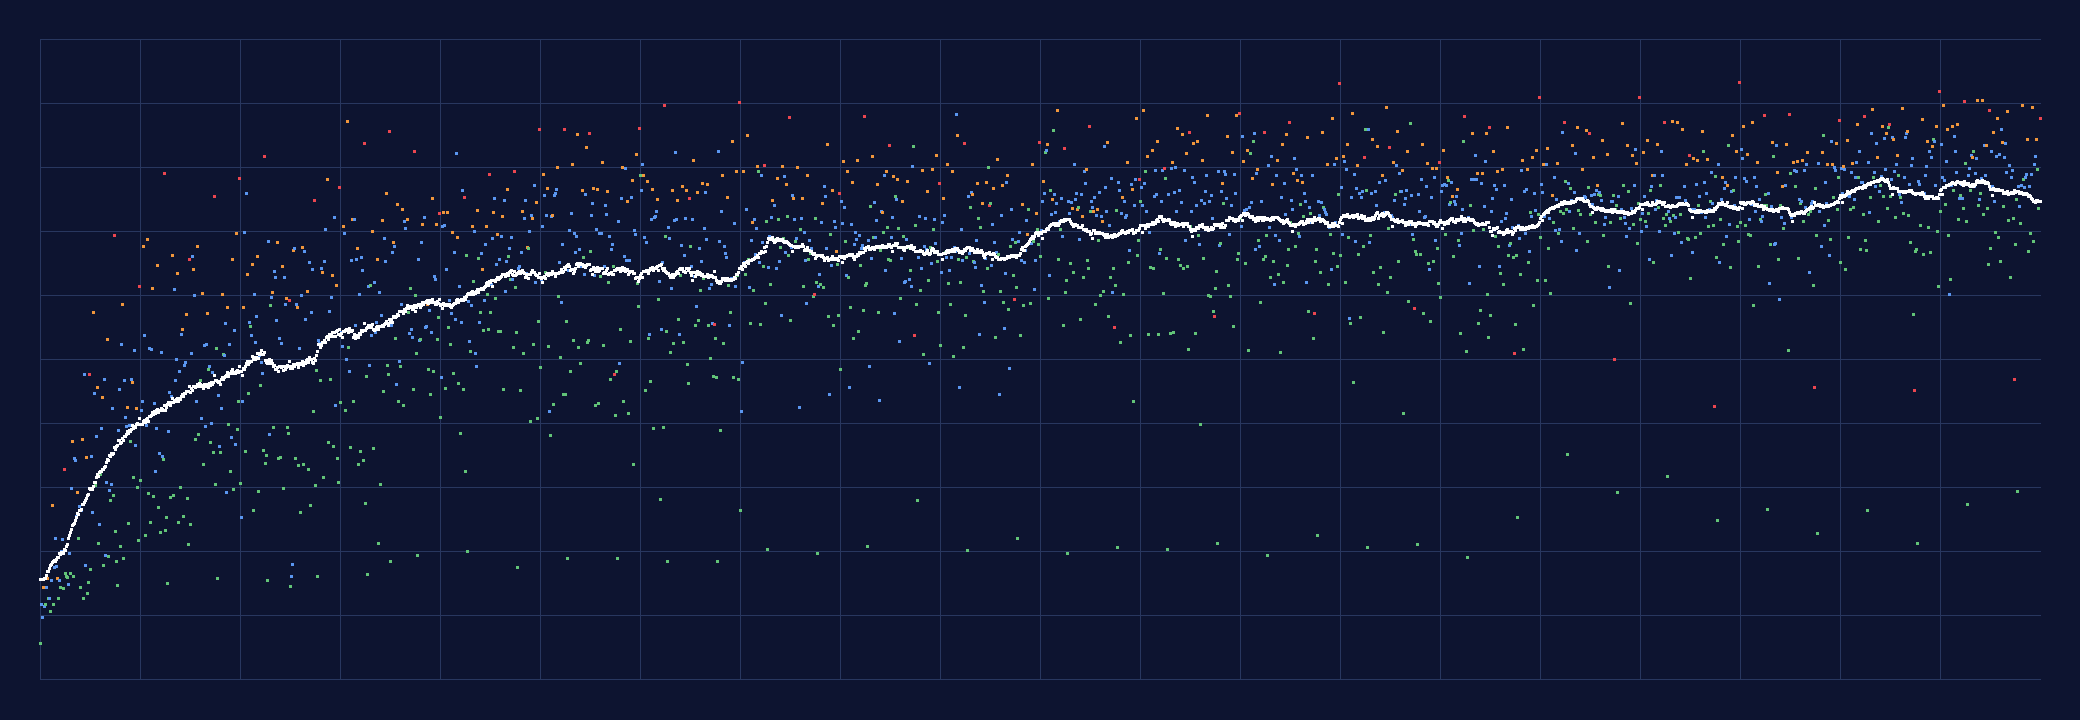

Source data for this figure (header and first rows):
level, type, tier, colors, unit, bottles, par, par_exact, rw, gw, bw, dead, spread, ds, move_limit, features
1, Normal, Easy, 2, 4, 4, 3, 1, 1, 1, 1, 0, 0.333, 5.75, 0, 
2, Normal, Medium, 3, 4, 5, 7, 1, 1, 1, 1, 0, 0.667, 11.75, 0, 
3, Normal, Medium, 4, 4, 6, 9, 1, 1, 1, 1, 0, 0.5, 9.75, 0, 
4, Normal, Hard, 5, 4, 7, 14, 1, 1, 1, 1, 0, 0.733, 14.5, 0, 
5, Normal, Medium, 4, 4, 6, 11, 1, 1, 1, 1, 0, 0.583, 11.5, 0, 
6, Normal, Easy, 4, 4, 6, 12, 1, 1, 1, 1, 0, 0.583, 11.75, 0, 
7, Normal, Medium, 4, 4, 6, 13, 1, 1, 1, 1, 0, 0.75, 14.5, 0, 
8, Normal, Hard, 5, 4, 7, 14, 1, 0.958, 0.958, 0.958, 0, 0.667, 15.79, 0, 
9, Normal, Easy, 4, 4, 6, 11, 1, 1, 1, 1, 0, 0.667, 12.75, 0, 
10, Normal, Medium, 4, 4, 6, 11, 1, 1, 1, 1, 0, 0.667, 12.75, 0, 
11, Normal, Easy, 4, 4, 6, 13, 1, 1, 1, 1, 0, 0.5, 10.75, 0, 
12, Normal, Medium, 5, 4, 7, 12, 1, 0.938, 0.979, 0.979, 0, 0.667, 15.6, 0, 
13, Normal, Hard, 5, 4, 7, 16, 1, 0.813, 0.792, 0.792, 0.167, 0.667, 27.23, 0, 
14, Normal, Easy, 4, 4, 6, 12, 1, 1, 1, 1, 0, 0.583, 11.75, 0, 
15, Normal, Medium, 5, 4, 7, 15, 1, 0.875, 0.979, 0.979, 0, 0.6, 17.54, 0, 
16, Normal, Medium, 5, 4, 7, 14, 1, 0.875, 0.792, 0.792, 0, 0.667, 22.04, 0, 
17, Normal, Medium, 5, 4, 7, 14, 1, 0.938, 1, 1, 0, 0.8, 17.69, 0, 
18, Normal, Hard, 5, 4, 7, 16, 1, 1, 0.958, 0.958, 0, 0.733, 15.83, 0, 
19, Normal, Easy, 4, 4, 6, 11, 1, 1, 1, 1, 0, 0.667, 12.75, 0, 
20, Normal, Medium, 5, 4, 7, 14, 1, 1, 1, 1, 0, 0.8, 15.5, 0, 
21, Normal, Easy, 5, 4, 7, 14, 1, 1, 1, 1, 0, 0.733, 14.5, 0, 
22, Normal, Medium, 5, 4, 7, 15, 1, 0.938, 0.896, 0.896, 0, 0.8, 20.02, 0, 
23, Normal, Medium, 5, 4, 7, 15, 1, 0.917, 0.833, 0.833, 0, 0.8, 22, 0, 
24, Normal, Easy, 5, 4, 7, 13, 1, 1, 1, 1, 0, 0.733, 14.25, 0, 
25, Boss, Boss, 7, 4, 9, 20, 1, 0.729, 0.688, 0.688, 0, 0.81, 32.87, 0, 
26, Normal, Easy, 5, 4, 7, 16, 1, 0.979, 0.958, 0.958, 0, 0.733, 16.56, 0, 
27, Normal, Easy, 5, 4, 7, 13, 1, 0.958, 0.979, 0.979, 0, 0.733, 16.12, 0, 
28, Normal, Easy, 5, 4, 7, 16, 1, 1, 1, 1, 0, 0.8, 16, 0, 
29, Normal, Medium, 5, 4, 7, 14, 1, 1, 0.979, 0.979, 0, 0.733, 14.92, 0, 
30, Special, Medium, 5, 4, 7, 15, 1, 0.917, 0.896, 0.896, 0, 0.733, 19.75, 0, 
31, Normal, Easy, 5, 4, 7, 14, 1, 0.917, 0.938, 0.938, 0, 0.6, 16.67, 0, 
32, Normal, Medium, 6, 4, 8, 17, 1, 0.708, 0.729, 0.729, 0, 0.667, 29.88, 0, 
33, Normal, Hard, 6, 4, 8, 19, 1, 0.667, 0.542, 0.542, 0, 0.778, 37.25, 0, 
34, Normal, Easy, 5, 4, 7, 14, 1, 1, 0.917, 0.917, 0, 0.733, 16.17, 0, 
35, Normal, Medium, 6, 4, 8, 19, 1, 0.625, 0.708, 0.708, 0, 0.722, 34.54, 0, 
36, Normal, Medium, 6, 4, 8, 18, 1, 0.625, 0.625, 0.625, 0, 0.611, 34.29, 0, 
37, Normal, Medium, 6, 4, 8, 18, 1, 0.792, 0.813, 0.813, 0, 0.667, 25.54, 0, 
38, Normal, Hard, 6, 4, 8, 17, 1, 0.688, 0.75, 0.75, 0, 0.611, 29.35, 0, 
39, Normal, Easy, 5, 4, 7, 13, 1, 0.854, 0.813, 0.813, 0, 0.667, 22.1, 0, 
40, Special, Medium, 6, 4, 8, 19, 1, 0.729, 0.896, 0.896, 0, 0.722, 27.15, 0, 
41, Normal, Easy, 5, 4, 7, 14, 1, 1, 1, 1, 0, 0.733, 14.5, 0, 
42, Normal, Medium, 6, 4, 8, 19, 1, 0.854, 0.833, 0.833, 0, 0.889, 26.52, 0, 
43, Normal, Hard, 6, 4, 8, 17, 1, 0.583, 0.646, 0.646, 0, 0.778, 37.58, 0, 
44, Normal, Easy, 5, 4, 7, 15, 1, 1, 1, 1, 0, 0.6, 12.75, 0, 
45, BigFlask, Medium, 7, 4, 9, 21, 1, 0.5, 0.438, 0.438, 0.25, 0.667, 47.75, 0, 
46, Normal, Medium, 6, 4, 8, 16, 1, 0.958, 0.917, 0.917, 0, 0.722, 17.96, 0, 
47, Normal, Hard, 6, 4, 8, 18, 1, 0.708, 0.667, 0.667, 0, 0.889, 34.71, 0, 
48, Normal, Easy, 5, 4, 7, 14, 1, 1, 1, 1, 0, 0.667, 13.5, 0, 
49, Normal, Easy, 5, 4, 7, 12, 1, 0.958, 0.958, 0.958, 0, 0.667, 15.29, 0, 
50, ChapterBoss, Boss, 6, 4, 8, 16, 1, 0.5, 0.458, 0.458, 0.25, 0.778, 47.75, 0, 
51, Normal, Easy, 6, 4, 8, 15, 1, 0.958, 0.854, 0.854, 0, 0.611, 17.29, 0, 
52, Normal, Medium, 6, 4, 8, 18, 1, 0.75, 0.646, 0.646, 0.083, 0.889, 34.92, 0, 
53, Normal, Medium, 6, 4, 8, 20, 1, 0.813, 0.854, 0.854, 0, 0.778, 26.15, 0, 
54, Normal, Hard, 7, 4, 9, 22, 1, 0.333, 0.271, 0.271, 0.167, 0.762, 57.34, 0, 
55, BigFlask, Medium, 7, 4, 9, 21, 1, 0.479, 0.542, 0.542, 0, 0.81, 44.79, 0, 
56, Normal, Easy, 6, 4, 8, 18, 1, 0.688, 0.75, 0.75, 0, 0.667, 30.44, 0, 
57, Normal, Medium, 6, 4, 8, 19, 1, 0.563, 0.688, 0.688, 0, 0.778, 37.98, 0, 
58, Normal, Hard, 7, 4, 9, 23, 1, 0.583, 0.563, 0.563, 0.25, 0.857, 45.69, 0, 
59, Normal, Easy, 6, 4, 8, 16, 1, 0.896, 0.771, 0.771, 0, 0.611, 21.4, 0, 
60, Special, Medium, 6, 4, 8, 17, 1, 0.854, 0.75, 0.75, 0, 0.667, 24.35, 0, 
... 1,940 more rows
